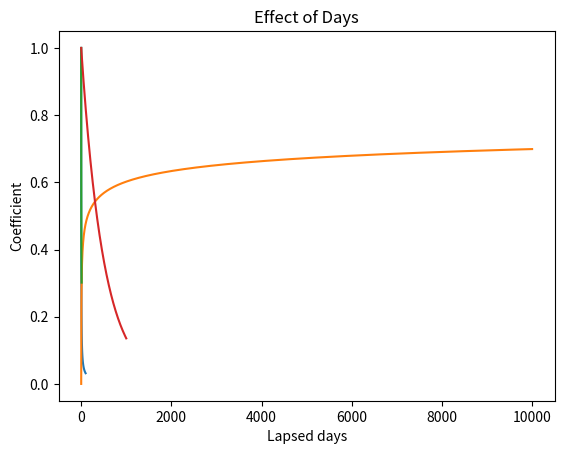
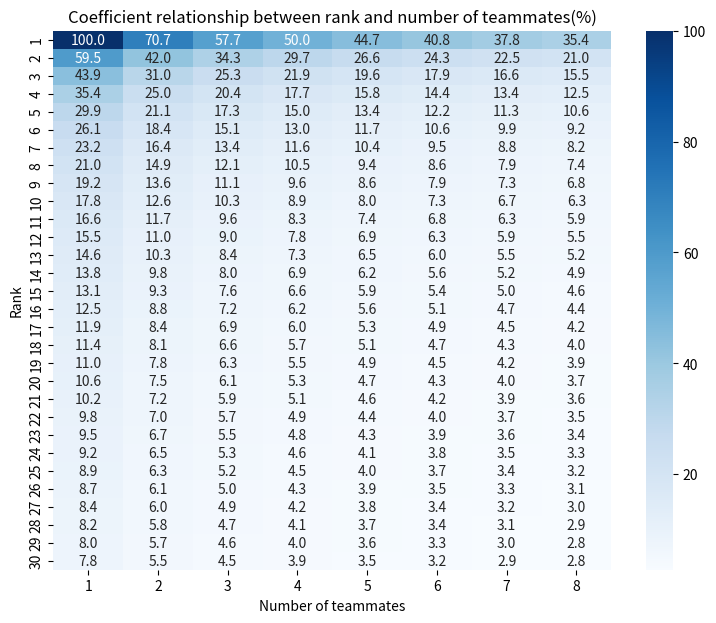

These charts were generated, in order, by the following Python code:
import numpy as np

import pandas as pd

import matplotlib.pyplot as plt

import seaborn as sns
x = np.arange(1, 100)

y = np.power(x, -0.75)

plt.plot(y)

plt.ylim(-0.05,1.05)

plt.title('Effect of Rank')

plt.xlabel('Rnak in private LB')

plt.ylabel('Coefficient');
print('1st :{:.4} '.format(np.power(1, -0.75)))

print('2nd :{:.4} '.format(np.power(2, -0.75)))

print('3rd :{:.4} '.format(np.power(3, -0.75)))

print('10th :{:.4} '.format(np.power(10, -0.75)))

print('50th :{:.4} '.format(np.power(50, -0.75)))

print('100th :{:.4} '.format(np.power(100, -0.75)))
x = np.arange(1, 10000)

y = np.log10(1+np.log10(x))

plt.plot(y)

plt.ylim(-0.05,1.05)

plt.title('Effect of Participants')

plt.xlabel('Number of teams')

plt.ylabel('Coefficient');
print('1000 teams :{:.4} '.format(np.log10(1+np.log10(1000))))

print('10000 teams :{:.4} '.format(np.log10(1+np.log10(10000))))

print('Ratio :{:.4} '.format(np.log10(1+np.log10(10000))/np.log10(1+np.log10(1000))))
x = np.arange(1, 12)

y = 1/np.sqrt(x)

plt.plot(y)

plt.ylim(-0.05,1.05)

plt.title('Effect of teammates')

plt.xlabel('Number of teammates')

plt.ylabel('Coefficient');
print('1 member  :{:.4} '.format(1/np.sqrt(1)))

print('2 members :{:.4} '.format(1/np.sqrt(2)))

print('3 members :{:.4} '.format(1/np.sqrt(3)))

print('4 members :{:.4} '.format(1/np.sqrt(4)))

print('5 members :{:.4} '.format(1/np.sqrt(5)))

print('8 members :{:.4} '.format(1/np.sqrt(8)))
x = np.arange(0, 1000)

y = np.exp(-x/500)

plt.plot(y)

plt.ylim(-0.05,1.05)

plt.title('Effect of Days')

plt.xlabel('Lapsed days')

plt.ylabel('Coefficient');
y_list = []

x1_array = np.arange(1, 31)

x2_array = np.arange(1, 9)

for x1 in x1_array:

    for x2 in x2_array:

        y = np.power(x1, -0.75) * (1/np.sqrt(x2)) * 100

        y_list.append(y)

y_array = np.array(y_list).reshape(x1_array.shape[0], x2_array.shape[0])

y_df = pd.DataFrame(y_array)

y_df.index, y_df.columns = x1_array, x2_array

plt.subplots(figsize=(9,7))

sns.heatmap(y_df, cmap='Blues', annot=True,annot_kws={"size": 10}, fmt=".1f")

plt.title('Coefficient relationship between rank and number of teammates(%)')

plt.xlabel('Number of teammates')

plt.ylabel('Rank');
def calculate_points(teammates, rank, teams, days):

    points = 100000 * 1/np.sqrt(teammates) * np.power(rank, -0.75) * np.log10(1+np.log10(teams)) * np.exp(days/500)

    return points
# My points in Freesound Audio Tagging 2019

teammates = 3

rank = 7

teams = 880

days = 0

points_1 = calculate_points(teammates, rank, teams, days)

points_1
# Solo Gold in 1000teams competition

teammates = 1

rank = 1

teams = 1000

days = 0

points_2 = calculate_points(teammates, rank, teams, days)

points_2